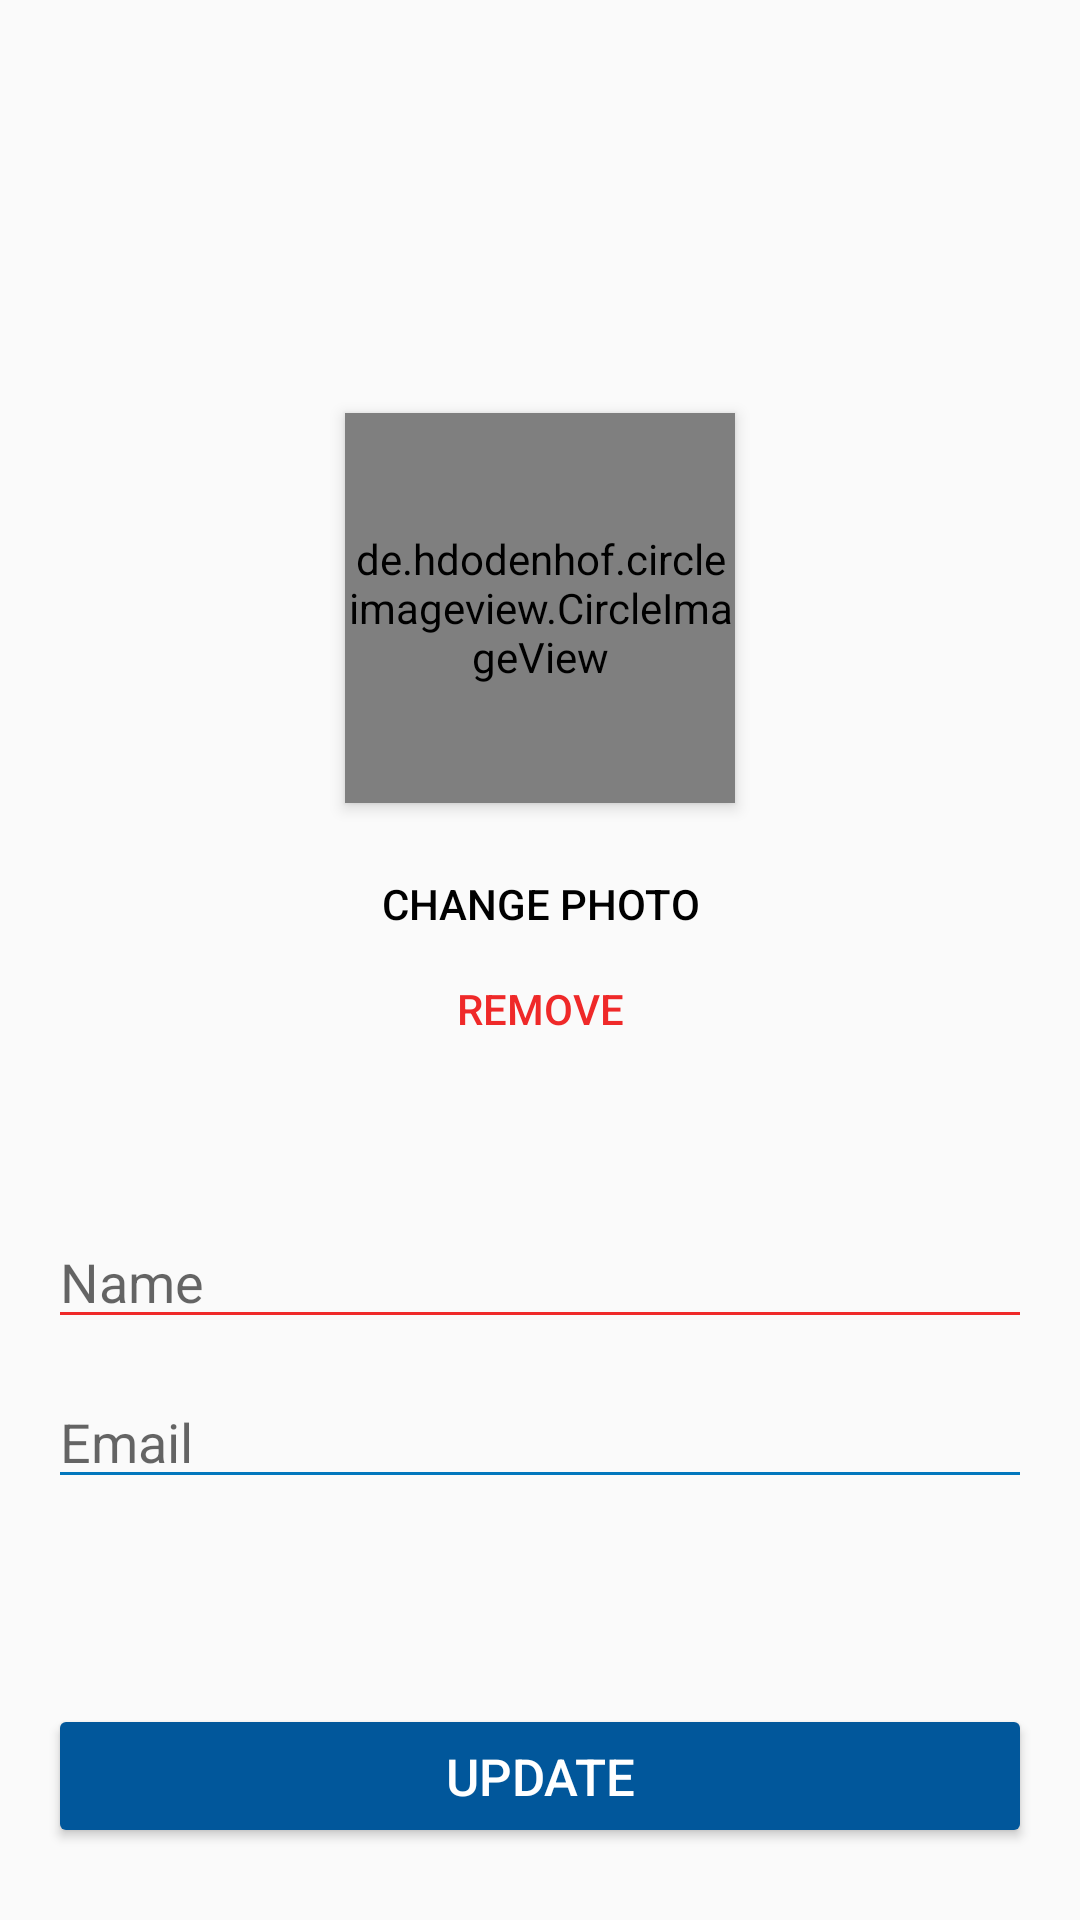

Android layout source for this screen:
<!-- AndroidManifest.xml: application theme AppTheme -->
<!-- res/layout/fragment_update_info.xml -->
<?xml version="1.0" encoding="utf-8"?>
<androidx.constraintlayout.widget.ConstraintLayout xmlns:android="http://schemas.android.com/apk/res/android"
    xmlns:app="http://schemas.android.com/apk/res-auto"
    xmlns:tools="http://schemas.android.com/tools"
    android:layout_width="match_parent"
    android:layout_height="match_parent"
    tools:context=".fragments.UpdateInfoFragment">

    <de.hdodenhof.circleimageview.CircleImageView
        android:id="@+id/profile_image"
        android:layout_width="130dp"
        android:layout_height="130dp"
        android:layout_marginStart="16dp"
        android:layout_marginTop="16dp"
        android:layout_marginEnd="16dp"
        android:elevation="3dp"
        android:src="@drawable/i_user"
        app:civ_border_color="@color/white"
        app:civ_border_width="2dp"
        app:layout_constraintBottom_toTopOf="@+id/person_name"
        app:layout_constraintEnd_toEndOf="parent"
        app:layout_constraintHorizontal_bias="0.5"
        app:layout_constraintStart_toStartOf="parent"
        app:layout_constraintTop_toTopOf="parent" />

    <Button
        android:id="@+id/change_photo_btn"
        android:layout_width="wrap_content"
        android:layout_height="35dp"
        android:layout_marginTop="16dp"
        android:background="@android:color/transparent"
        android:text="Change photo"
        android:textColor="@color/black"
        app:layout_constraintEnd_toEndOf="@+id/profile_image"
        app:layout_constraintStart_toStartOf="@+id/profile_image"
        app:layout_constraintTop_toBottomOf="@+id/profile_image" />

    <Button
        android:id="@+id/remove_photo_btn"
        android:layout_width="wrap_content"
        android:layout_height="35dp"
        android:background="@android:color/transparent"
        android:text="Remove"
        android:textColor="@color/brikeRed"
        app:layout_constraintEnd_toEndOf="@+id/change_photo_btn"
        app:layout_constraintStart_toStartOf="@+id/change_photo_btn"
        app:layout_constraintTop_toBottomOf="@+id/change_photo_btn" />

    <EditText
        android:id="@+id/person_name"
        android:layout_width="0dp"
        android:layout_height="wrap_content"
        android:layout_marginStart="16dp"
        android:layout_marginTop="16dp"
        android:layout_marginEnd="16dp"
        android:ems="10"
        android:inputType="textPersonName"
        android:hint="Name"
        android:backgroundTint="@color/brikeRed"
        app:layout_constraintBottom_toTopOf="@+id/update_info_btn"
        app:layout_constraintEnd_toEndOf="parent"
        app:layout_constraintHorizontal_bias="0.5"
        app:layout_constraintStart_toStartOf="parent"
        app:layout_constraintTop_toBottomOf="@+id/profile_image" />

    <EditText
        android:id="@+id/person_email"
        android:layout_width="0dp"
        android:layout_height="wrap_content"
        android:layout_marginStart="16dp"
        android:layout_marginTop="12dp"
        android:layout_marginEnd="16dp"
        android:ems="10"
        android:hint="Email"
        android:backgroundTint="@color/colorPrimary"
        android:inputType="textEmailAddress"
        app:layout_constraintEnd_toEndOf="parent"
        app:layout_constraintHorizontal_bias="0.0"
        app:layout_constraintStart_toStartOf="parent"
        app:layout_constraintTop_toBottomOf="@+id/person_name" />

    <Button
        android:id="@+id/update_info_btn"
        android:layout_width="0dp"
        android:layout_height="wrap_content"
        android:layout_marginStart="16dp"
        android:layout_marginEnd="16dp"
        android:layout_marginBottom="24dp"
        android:text="Update"
        android:textColor="@color/white"
        android:textSize="17dp"
        android:backgroundTint="@color/colorPrimaryDark"
        app:layout_constraintBottom_toBottomOf="parent"
        app:layout_constraintEnd_toEndOf="parent"
        app:layout_constraintStart_toStartOf="parent" />

</androidx.constraintlayout.widget.ConstraintLayout>
<!-- resources referenced by this layout -->
<resources>
  <color name="black">#000000</color>
  <color name="brikeRed">#EF2929</color>
  <color name="colorPrimary">#0277BD</color>
  <color name="colorPrimaryDark">#01579B</color>
  <color name="white">#FFFFFF</color>
  <style name="AppTheme" parent="Theme.AppCompat.Light.NoActionBar">
          
          <item name="colorPrimary">@color/colorPrimary</item>
          <item name="colorPrimaryDark">@color/colorPrimaryDark</item>
          <item name="colorAccent">@color/colorAccent</item>
      </style>
  <color name="colorAccent">#FFFFFF</color>
</resources>
